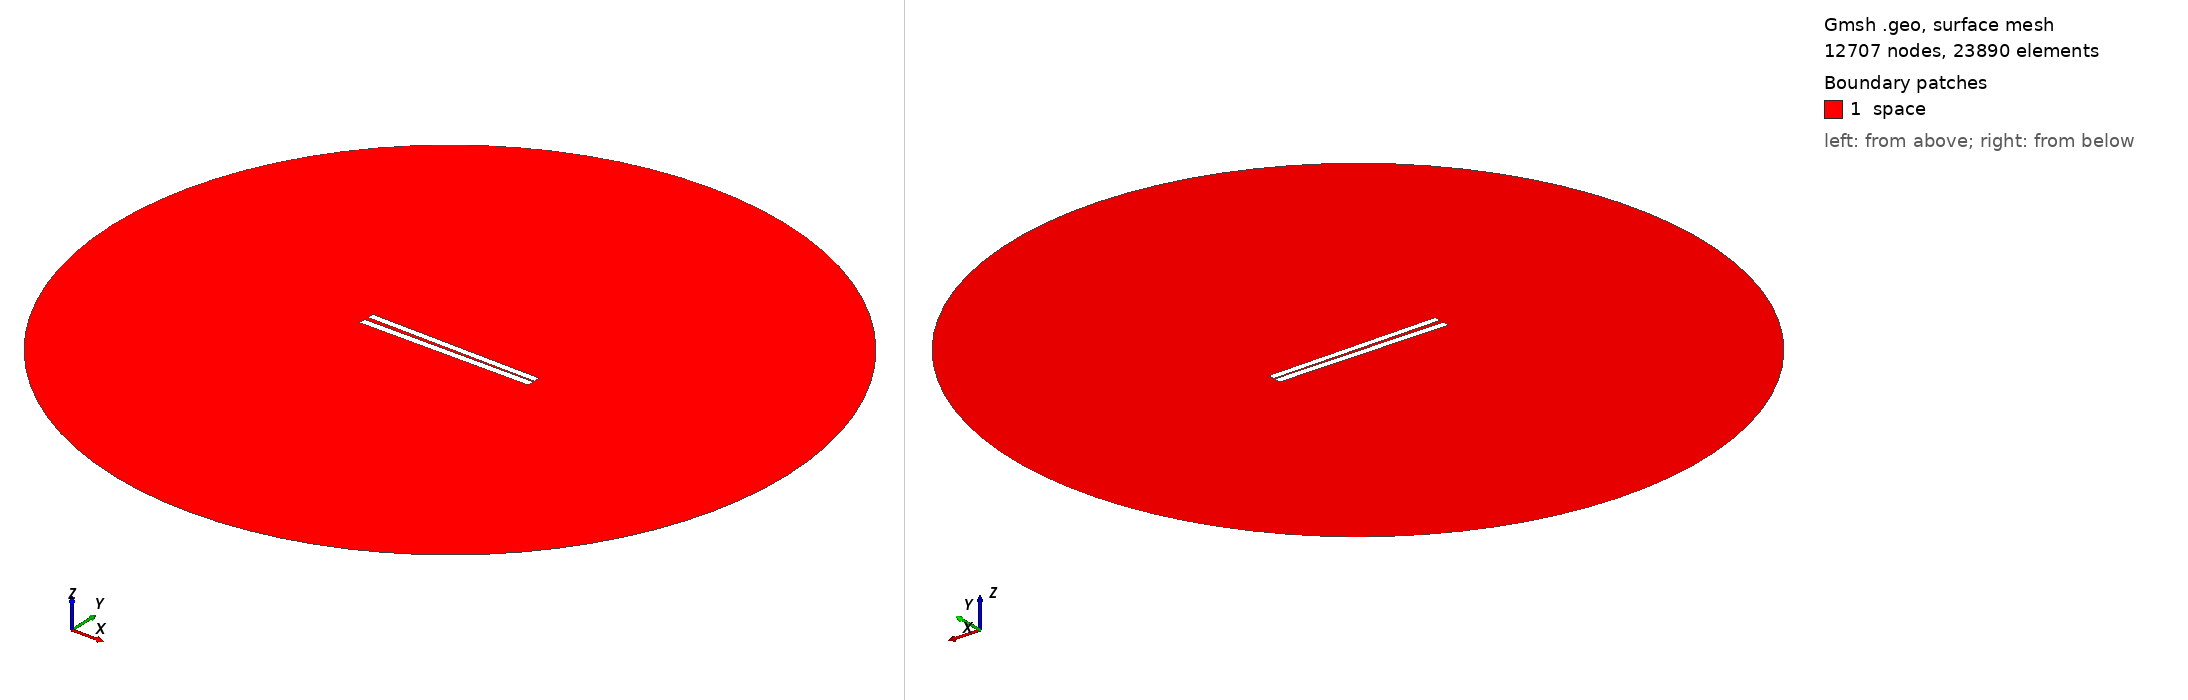

Gmsh geometry script, surface-meshed: 12707 nodes, 23890 surface elements. Boundary patches (legend numbers): 1 space. Left view from above one corner, right view from below the opposite corner. Legend entries are the model's physical surfaces. The drawing asked Gmsh for element sizes between 1% and 20% of the model's largest extent; the script's own settings can give other sizes.

=== 10.geo (drawn) ===
// Set the geometry kernel
SetFactory("OpenCASCADE");

//---------------------------------------
// Rectangles
//---------------------------------------

// Rectangle 1 (top)
Point(1) = {-49.9, 0.85, 0, 1.0};
Point(2) = {49.9, 0.85, 0, 1.0};
Point(3) = {49.9, 4.65, 0, 1.0};
Point(4) = {-49.9, 4.65, 0, 1.0};

Line(1) = {1, 2};
Line(2) = {2, 3};
Line(3) = {3, 4};
Line(4) = {4, 1};

Line Loop(1) = {1, 2, 3, 4};
Plane Surface(1) = {1};

Rotate { {0, 0, 1}, {0,  0.75,  0}, -0.017 } {
  Surface{1};
}

// Rectangle 2 (bottom)
Point(5) = {-50,-0.75, 0, 1.0};
Point(6) = { 50,-0.75, 0, 1.0};
Point(7) = { 50,-4.75, 0, 1.0};
Point(8) = {-50,-4.75, 0, 1.0};

Line(5) = {5, 6};
Line(6) = {6, 7};
Line(7) = {7, 8};
Line(8) = {8, 5};

Line Loop(2) = {5, 6, 7, 8};
Plane Surface(2) = {2}; 


//---------------------------------------
// Circle
//---------------------------------------

// Define points
Point(9) = {0, 0, 0};        // Center
Point(10) = {200, 0, 0};     // Start point
Point(11) = {0, 200, 0};     // 90 degrees
Point(12) = {-200, 0, 0};    // 180 degrees
Point(13) = {0, -200, 0};    // 270 degrees

// Define circle arcs (each needs start, center, end)
Circle(9) = {10, 9, 11};
Circle(10) = {11, 9, 12};
Circle(11) = {12, 9, 13};
Circle(12) = {13, 9, 10};

// Define curve loop and surface if needed
Curve Loop(3) = {9, 10, 11, 12};
Surface(3) = {3};

// Subtract Rectangles from Circle
BooleanDifference{ Surface{3}; Delete; }{ Surface{1}; Surface{2}; Delete; }

//---------------------------------------
// Transfinite Lines and Surface
//---------------------------------------
r = 7;
Transfinite Line {1, 3} = 50*r Using Progression 1;
Transfinite Line {2, 4} = 2*r Using Progression 1;
Transfinite Line {5, 7} = 50*r Using Progression 1;
Transfinite Line {6, 8} = 2*r Using Progression 1;
Transfinite Line {9, 10, 11, 12} = 20 Using Progression 1;

//---------------------------------------
// Define Physical Groups
//---------------------------------------                

//--- Physical Curves
// Physical groups for boundaries
Physical Line("force_segment", 10) = {1};
Physical Line("upper_plate", 11) = {2, 3, 4};
Physical Line("lower_plate", 12) = {5, 6, 7, 8};
Physical Line("boundary", 20) = {9, 10, 11, 12};

//--- Physical Surfaces
Physical Surface("space", 30) = {3};

//---------------------------------------
// 6. Generate the Mesh
//---------------------------------------
Mesh 2;  // 2D mesh generation
